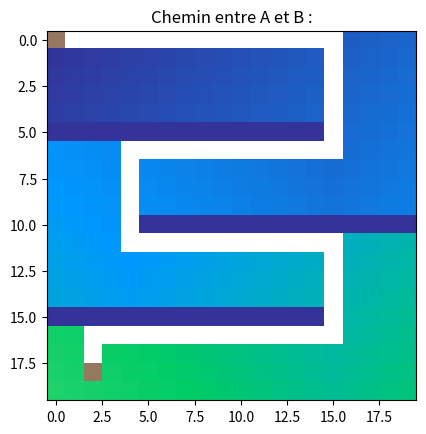

Here is the Python script that generated this plot:
"""
# PROJET
*Recherche de chemin optimal*


Que ce soit dans le cadre de la robotique, des jeux vidéos ou de la vie de tous les jours,
on aime souvent passer par le chemin le plus court. Mais comment trouver ce chemin ? C’est
l’objectif de ce projet. Pour s’initier à ce problème nous travaillerons dans un espace défini sous
forme d’une grille 2D avec des obstacles prédéfinis. L’objectif sera alors de trouver le chemin le plus court d’un point A à un
point B en passant de pixel à pixel, puis de l'afficher.


Tout d'abord il est important d'importer lesmlibrairies nécessaires au projet, voici le code ci-dessous :
"""

import numpy as np # Pour manipuler des tableaux de nombres
import matplotlib.pyplot as plt # pour afficher des images
import time # qui nous servira à calculer le temps mis par notre algorithme
import random # qui nous sera utile dans la fonction random_points

"""
Pour se faciliter la vie, c'est une bonne idée de créer quelques fonctions qui nous serons utiles tout au long du programme. 
Les voici :
"""

# création d'une image
def creer_image(hauteur, largeur):
  return np.ones((hauteur, largeur))*255

# montrer une image
def montrer_image(image):
  plt.imshow(image, cmap='terrain',vmin = 0, vmax = 255)
  plt.show()

"""
Il faut ensuite créer un monde, avec des obstacles (qui auront une valeur de -1), en 2D et le visualiser sous forme de graphique grâce à matplotlib :
"""

hauteur = 20
largeur = 20

# création du monde
monde = creer_image(hauteur, largeur)

# dessiner les obstacles
monde[5, :-5] = -1
monde[10, 5:] = -1
monde[15, :-5] = -1

# afficher le monde
plt.title("Monde avec murs")
montrer_image(monde)

"""
Il faut maintenant définir un point de départ (le point A) et un point d'arrivée (le point B).
"""

# Point A
monde[0, 0] = 100

# Point B
monde[18, 2] = 100

# afficher le monde
plt.title("Monde avec points")
montrer_image(monde)

"""
Il faut maintenant utiliser un algorithme appelé pathfinding pour numéroter tous les pixels de l'image en fonction de leur distance, en partant de notre point A qui a une valeur de 0. Puis nous allons afficher la longueur du chemin entre les points A et B, avant d'afficher le chemin sur l'image.
"""

# fonction is_pixel_in_image_or_wall pour vérifier si le pixel est dans l'image ou non, ou si le pixel est un mur
def is_pixel_in_image_or_wall(image, cord_y, cord_x):
  if cord_y >= image.shape[0] or cord_y < 0 or cord_x >= image.shape[1] or cord_x < 0:
    return False
  if image[cord_y, cord_x] == -1:
    return False
  else:
    return True

# fonction distance qui assigne une valeur différente
# à chaque pixel qui n'est pas un obstacle
def pathfinding(image, point_a):
  liste_principale = []
  liste_principale.append((point_a[0], point_a[1], 0))

  visited = np.zeros((image.shape)) # nouvelle image pour savoir quels pixels ont déjà été visités
  visited[point_a[0], point_a[1]] = 1

  for element in liste_principale:

    if is_pixel_in_image_or_wall(monde, element[0]-1, element[1]) == True and visited[element[0]-1, element[1]] == 0:
      liste_principale.append((element[0]-1, element[1], element[2]+1))
      visited[element[0]-1, element[1]] = 1 
    if is_pixel_in_image_or_wall(monde, element[0]+1, element[1]) == True and visited[element[0]+1, element[1]] == 0:
      liste_principale.append((element[0]+1, element[1], element[2]+1))
      visited[element[0]+1, element[1]] = 1 
    if is_pixel_in_image_or_wall(monde, element[0], element[1]+1) == True and visited[element[0], element[1]+1] == 0:
      liste_principale.append((element[0], element[1]+1, element[2]+1))
      visited[element[0], element[1]+1] = 1 
    if is_pixel_in_image_or_wall(monde, element[0], element[1]-1) == True and visited[element[0], element[1]-1] == 0:
      liste_principale.append((element[0], element[1]-1, element[2]+1))
      visited[element[0], element[1]-1] = 1 

  return liste_principale

#fonction neighbour_white qui renvoie True si un voisin (dans l'image) est blanc (255)
def neighbour_white(image, cord_y, cord_x):
  if cord_y+1 < image.shape[0] and image[cord_y+1, cord_x] == 255:
    return True
  if image[cord_y-1, cord_x] == 255 and cord_y-1 >= 0:
    return True
  if cord_x+1 < image.shape[1] and image[cord_y, cord_x+1] == 255:
    return True
  if image[cord_y, cord_x-1] == 255 and cord_x-1 >= 0:
    return True
  return False

# fonction trajectoire qui calcule et qui affiche la trajectoire entre le point A (0, 0) et le point B (18, 2)
def trajectoire(image, point_a, point_b):
  longueur = image[point_b[0], point_b[1]]  
  print("Longueur du chemin : {} pixels".format(int(longueur)+1))
  image[point_b[0], point_b[1]] = 255
  for i in range(int(longueur), -1, -1):
    compteur = 0
    for y in range(image.shape[0]):
      for x in range(image.shape[1]):
        if image[y, x] == i and compteur == 0:
          if neighbour_white(image, y, x) == True:
            image[y, x] = 255
            compteur += 1
  # on change la couleur des ponts de départ et d'arrivée par pur esthétisme 
  image[point_b[0], point_b[1]] = 180
  image[point_a[0], point_a[1]] = 180

# tests + affichage (pathfinding)
debut = time.process_time()
liste_principale = pathfinding(monde, (0, 0)) # forme => (y, x) !
for element in liste_principale:
  monde[element[0], element[1]] = element[2]
plt.title("Image après pathfinding")
montrer_image(monde)

# affichage chemin (trajectoire)
trajectoire(monde, (0, 0), (18, 2))
plt.title("Chemin entre A et B :")
montrer_image(monde)

print("Durée du programme sans récurrences : {} sec.".format(round(time.process_time() - debut, 2)))

"""
Afin de tester notre algorithme, nous allons sélectionner deux points, A et B, au hasard (ils ne pourront pas être sur un obstacle) et nous allons leur appliquer notre algorithme entier. Tout cela sera fait sur une nouvelle image.
"""

# nouvelle image
map = creer_image(hauteur, largeur)

# dessiner les obstacles
map[5, :-5] = -1
map[10, 5:] = -1
map[15, :-5] = -1

# fonction random_points qui génère 2 points aléatoire sur la map qui ne sont pas des murs
def random_points(image):
  # point 1
  is_wall = True
  while is_wall:
    point_a = (random.randint(0, image.shape[0]-1), random.randint(0, image.shape[1]-1))
    if image[point_a[0], point_a[1]] != -1:
      is_wall = False
  # point 2
  is_wall = True
  while is_wall:
    point_b = (random.randint(0, image.shape[0]-1), random.randint(0, image.shape[1]-1))
    if image[point_b[0], point_b[1]] != -1:
      is_wall = False

  return point_a, point_b

point_a, point_b = random_points(map)

#on dessine les points puis on affiche la map sans le chemin
map[point_a[0], point_a[1]] = 100
map[point_b[0], point_b[1]] = 100

plt.title("Map avec les deux points ({} et {}) :".format(point_a, point_b))
montrer_image(map)

# on applique tout l'algorithme à la map et aux deux points
liste_principale = pathfinding(map, point_a) 
for element in liste_principale:
  map[element[0], element[1]] = element[2]

plt.title("Map après pathfinding :")
montrer_image(map)

trajectoire(map, point_a, point_b)
plt.title("Chemin entre A et B :")
montrer_image(map)

"""
Recréons maintenant notre algorithme en utilisant les récurrences :
"""

# créer un nouveau monde pour tester avec les récurrences
monde2 = creer_image(hauteur, largeur)

# dessiner les obstacles sur le monde 2
monde2[5, :-5] = -1
monde2[10, 5:] = -1
monde2[15, :-5] = -1

# fonction pathfinding_with_recurrence
def pathfinding_with_recurrence(monde2, point):

  monde2[point[0], point[1]] = point[2]

  if is_pixel_in_image_or_wall(monde2, point[0]+1, point[1]) == True and point[2]+1 < monde2[point[0]+1, point[1]]:
    pathfinding_with_recurrence(monde2, (point[0]+1, point[1], point[2]+1))
  if is_pixel_in_image_or_wall(monde2, point[0]-1, point[1]) == True and point[2]+1 < monde2[point[0]-1, point[1]]:
    pathfinding_with_recurrence(monde2, (point[0]-1, point[1], point[2]+1))
  if is_pixel_in_image_or_wall(monde2, point[0], point[1]+1) == True and point[2]+1 < monde2[point[0], point[1]+1]:
    pathfinding_with_recurrence(monde2, (point[0], point[1]+1, point[2]+1))
  if is_pixel_in_image_or_wall(monde2, point[0], point[1]-1) == True and point[2]+1 < monde2[point[0], point[1]-1]:
    pathfinding_with_recurrence(monde2, (point[0], point[1]-1, point[2]+1))


# tests + affichage (pathfinding_with_recurrence)
debut = time.process_time()
pathfinding_with_recurrence(monde2, (0, 0, 0)) # => 0, 0 est le point A, de distance 0
plt.title("Image après pathfinding avec récurrence :")
montrer_image(monde2)

# affichage chemin (trajectoire)
trajectoire(monde2, (0, 0), (18, 2))
plt.title("Chemin entre A et B :")
montrer_image(monde2)

print("Durée du programme avec récurrences : {} sec.".format(round(time.process_time() - debut, 2)))